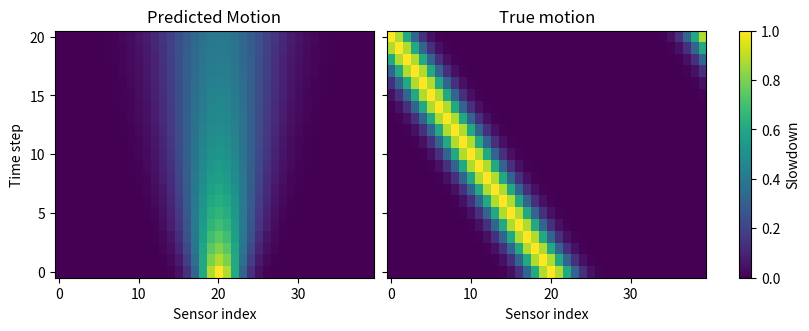

The script that saved this image: (Note: this script raises an exception after producing the figure.)
from pathlib import Path

import matplotlib

matplotlib.use("Agg")
import matplotlib.pyplot as plt
import numpy as np


sensors = np.arange(40)
initial = np.exp(-((sensors - 20) ** 2) / 8)

predicted = [initial]
for _ in range(20):
    x = predicted[-1]
    predicted.append(0.5 * (np.roll(x, 1) + np.roll(x, -1)))

actual = [np.roll(initial, -t) for t in range(21)]

fig, axes = plt.subplots(1, 2, figsize=(8, 3.2), sharey=True, layout="constrained")
for ax, values, title in zip(axes, (predicted, actual), ("Predicted Motion", "True motion")):
    image = ax.imshow(values, origin="lower", aspect="auto", vmin=0, vmax=1)
    ax.set_title(title)
    ax.set_xlabel("Sensor index")
axes[0].set_ylabel("Time step")
fig.colorbar(image, ax=axes, label="Slowdown")

output = Path(__file__).resolve().parents[1] / "figures" / "q2_rollout_heatmaps.pdf"
output.parent.mkdir(parents=True, exist_ok=True)
fig.savefig(output)
plt.close(fig)
print(f"Saved {output}")
